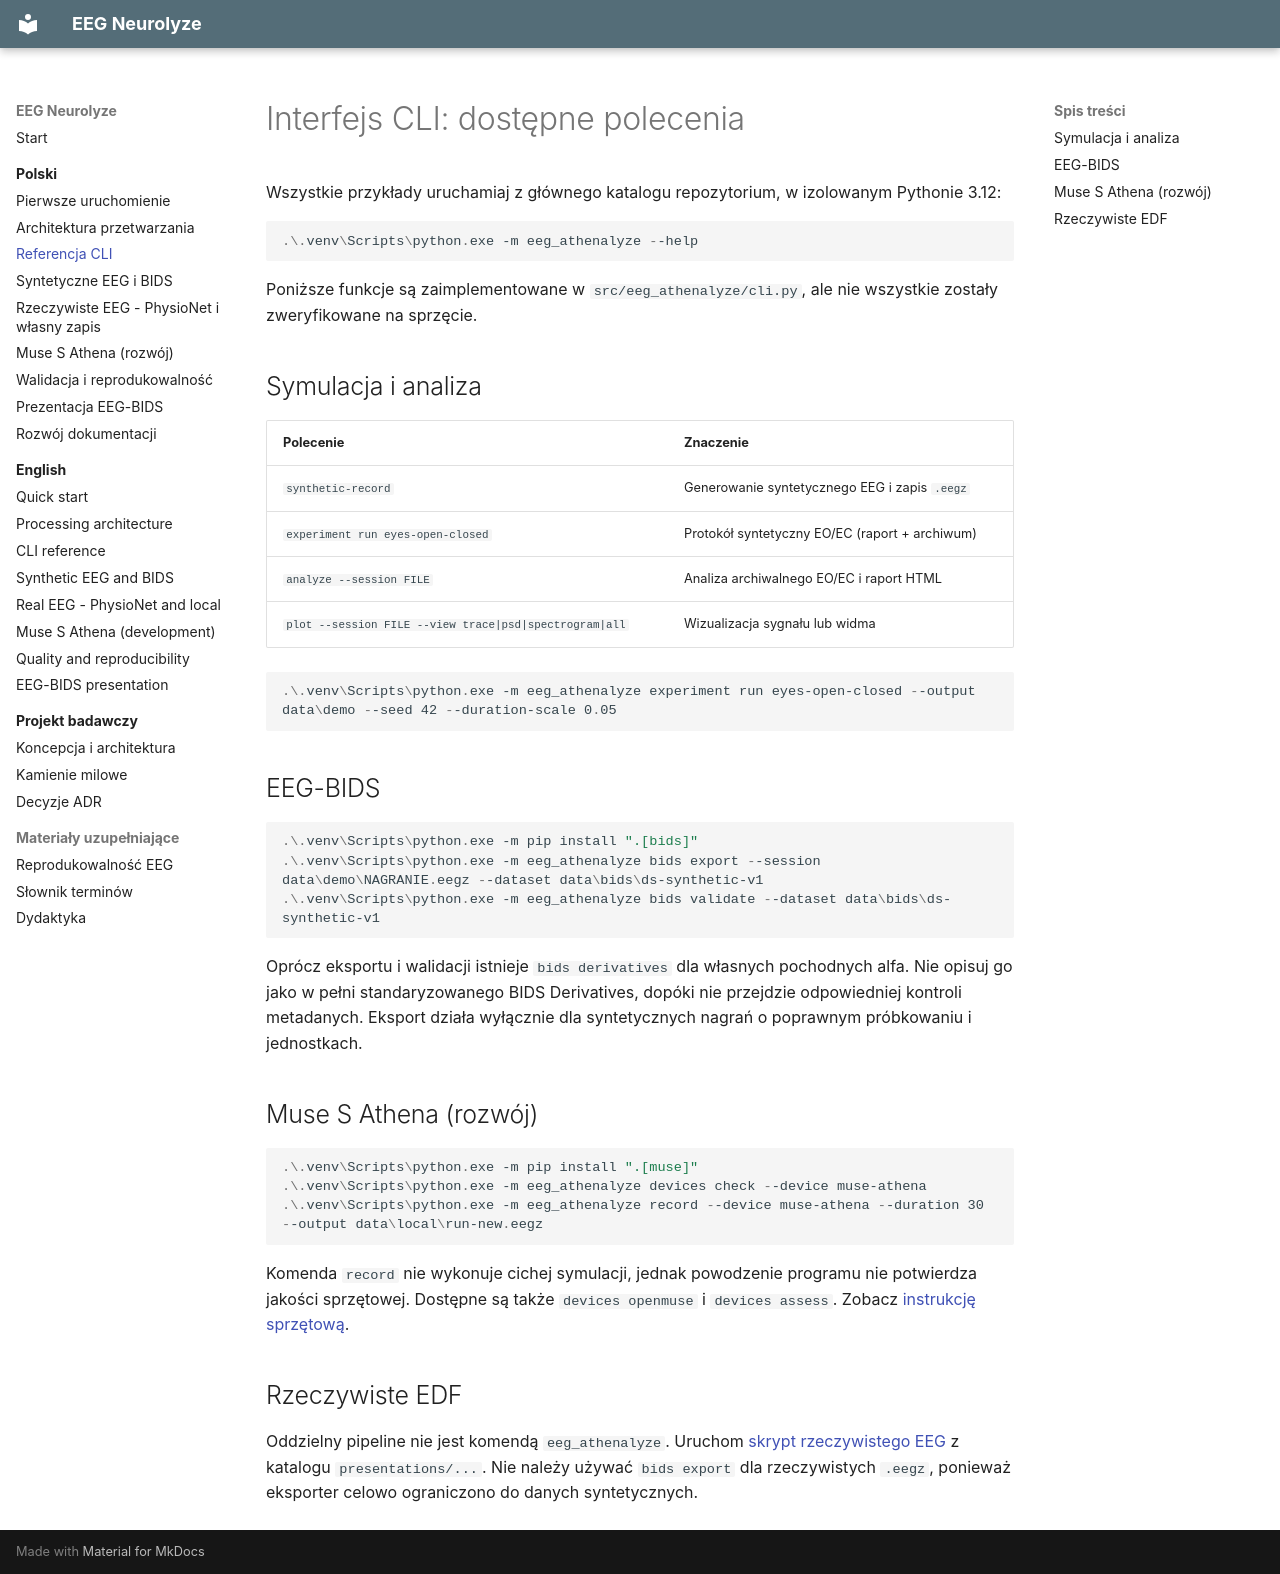

repository: MatPomGit/eeg-neurolyze · page: pl/cli/index.html · generator: mkdocs

# Interfejs CLI: dostępne polecenia

Wszystkie przykłady uruchamiaj z głównego katalogu repozytorium, w izolowanym Pythonie 3.12:

```powershell
.\.venv\Scripts\python.exe -m eeg_athenalyze --help
```

Poniższe funkcje są zaimplementowane w `src/eeg_athenalyze/cli.py`, ale nie wszystkie zostały zweryfikowane na sprzęcie.

## Symulacja i analiza

| Polecenie | Znaczenie |
|---|---|
| `synthetic-record` | Generowanie syntetycznego EEG i zapis `.eegz` |
| `experiment run eyes-open-closed` | Protokół syntetyczny EO/EC (raport + archiwum) |
| `analyze --session FILE` | Analiza archiwalnego EO/EC i raport HTML |
| `plot --session FILE --view trace|psd|spectrogram|all` | Wizualizacja sygnału lub widma |

```powershell
.\.venv\Scripts\python.exe -m eeg_athenalyze experiment run eyes-open-closed --output data\demo --seed 42 --duration-scale 0.05
```

## EEG-BIDS

```powershell
.\.venv\Scripts\python.exe -m pip install ".[bids]"
.\.venv\Scripts\python.exe -m eeg_athenalyze bids export --session data\demo\NAGRANIE.eegz --dataset data\bids\ds-synthetic-v1
.\.venv\Scripts\python.exe -m eeg_athenalyze bids validate --dataset data\bids\ds-synthetic-v1
```

Oprócz eksportu i walidacji istnieje `bids derivatives` dla własnych pochodnych alfa. Nie opisuj go jako w pełni standaryzowanego BIDS Derivatives, dopóki nie przejdzie odpowiedniej kontroli metadanych. Eksport działa wyłącznie dla syntetycznych nagrań o poprawnym próbkowaniu i jednostkach.

## Muse S Athena (rozwój)

```powershell
.\.venv\Scripts\python.exe -m pip install ".[muse]"
.\.venv\Scripts\python.exe -m eeg_athenalyze devices check --device muse-athena
.\.venv\Scripts\python.exe -m eeg_athenalyze record --device muse-athena --duration 30 --output data\local\run-new.eegz
```

Komenda `record` nie wykonuje cichej symulacji, jednak powodzenie programu nie potwierdza jakości sprzętowej. Dostępne są także `devices openmuse` i `devices assess`. Zobacz [instrukcję sprzętową](muse-athena.md).

## Rzeczywiste EDF

Oddzielny pipeline nie jest komendą `eeg_athenalyze`. Uruchom [skrypt rzeczywistego EEG](real-eeg.md) z katalogu `presentations/...`. Nie należy używać `bids export` dla rzeczywistych `.eegz`, ponieważ eksporter celowo ograniczono do danych syntetycznych.
